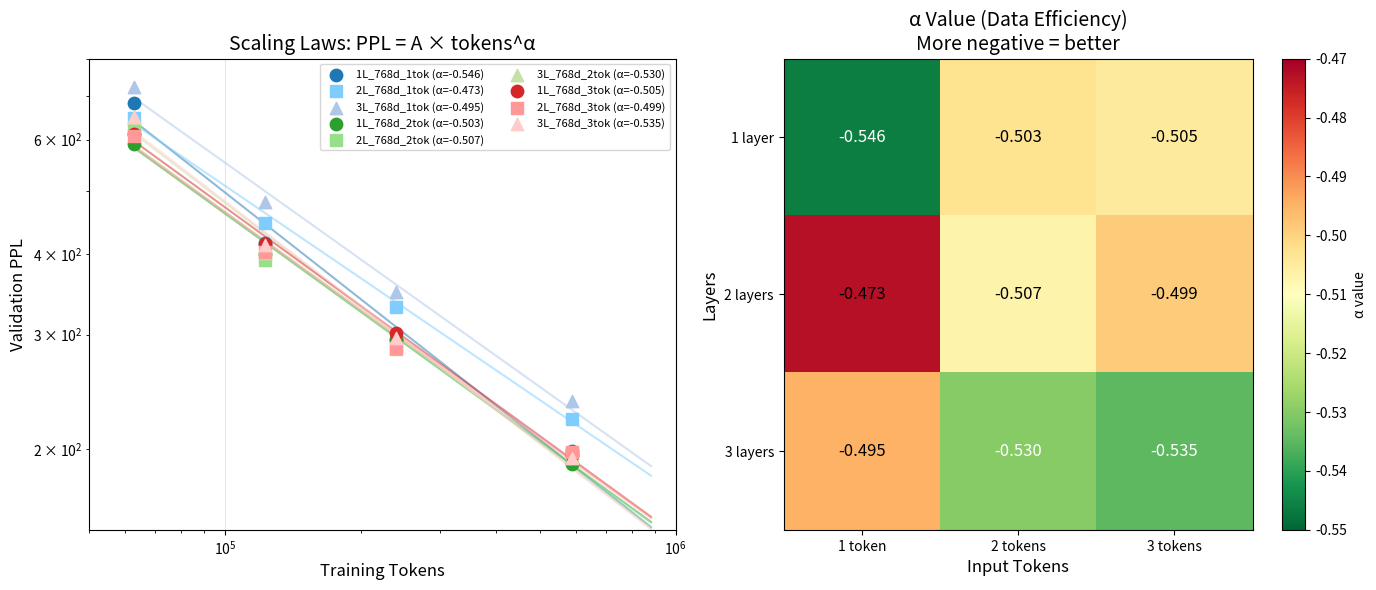

Write the Python code that produced this figure. (Note: this script raises an exception after producing the figure.)
#!/usr/bin/env python3
"""
9つのモデル設定のスケーリング則をプロット

Usage:
  python3 scripts/plot_scaling_laws.py
"""

import numpy as np
import matplotlib.pyplot as plt
from pathlib import Path

# データ（ログから抽出）
# 各設定について [50samples, 100samples, 200samples, 500samples] のトークン数とPPL
DATA = {
    "1L_768d_1tok": {
        "tokens": [62891, 122795, 240132, 587970],
        "ppl": [683.9, 415.8, 294.5, 198.2],
        "alpha": -0.546,
        "A": 2.67e5,
    },
    "2L_768d_1tok": {
        "tokens": [62891, 122795, 240132, 587970],
        "ppl": [647.2, 445.5, 331.5, 222.2],
        "alpha": -0.473,
        "A": 1.18e5,
    },
    "3L_768d_1tok": {
        "tokens": [62891, 122795, 240132, 587970],
        "ppl": [722.5, 480.4, 348.6, 236.7],
        "alpha": -0.495,
        "A": 1.65e5,
    },
    "1L_768d_2tok": {
        "tokens": [62891, 122795, 240132, 587970],
        "ppl": [591.3, 400.3, 295.1, 189.4],
        "alpha": -0.503,
        "A": 1.51e5,
    },
    "2L_768d_2tok": {
        "tokens": [62891, 122795, 240132, 587970],
        "ppl": [622.3, 391.9, 284.9, 197.0],
        "alpha": -0.507,
        "A": 1.59e5,
    },
    "3L_768d_2tok": {
        "tokens": [62891, 122795, 240132, 587970],
        "ppl": [651.1, 400.8, 293.8, 194.6],
        "alpha": -0.530,
        "A": 2.14e5,
    },
    "1L_768d_3tok": {
        "tokens": [62891, 122795, 240132, 587970],
        "ppl": [611.3, 414.1, 301.6, 195.9],
        "alpha": -0.505,
        "A": 1.58e5,
    },
    "2L_768d_3tok": {
        "tokens": [62891, 122795, 240132, 587970],
        "ppl": [608.7, 402.1, 285.7, 198.1],
        "alpha": -0.499,
        "A": 1.45e5,
    },
    "3L_768d_3tok": {
        "tokens": [62891, 122795, 240132, 587970],
        "ppl": [650.7, 412.0, 297.0, 193.7],
        "alpha": -0.535,
        "A": 2.28e5,
    },
}

# カラーマップ（層数とトークン数で分類）
COLORS = {
    # 1token: 青系
    "1L_768d_1tok": "#1f77b4",  # 濃い青
    "2L_768d_1tok": "#7fcdff",  # 薄い青
    "3L_768d_1tok": "#aec7e8",  # もっと薄い青
    # 2token: 緑系
    "1L_768d_2tok": "#2ca02c",  # 濃い緑
    "2L_768d_2tok": "#98df8a",  # 薄い緑
    "3L_768d_2tok": "#c5e1a5",  # もっと薄い緑
    # 3token: 赤系
    "1L_768d_3tok": "#d62728",  # 濃い赤
    "2L_768d_3tok": "#ff9896",  # 薄い赤
    "3L_768d_3tok": "#ffcccb",  # もっと薄い赤
}

# マーカー（層数で分類）
MARKERS = {
    1: "o",  # 1層: 丸
    2: "s",  # 2層: 四角
    3: "^",  # 3層: 三角
}


def plot_scaling_laws():
    """スケーリング則をプロット"""
    fig, axes = plt.subplots(1, 2, figsize=(14, 6))

    # === 左図: 全設定のスケーリング則 ===
    ax1 = axes[0]

    for config_name, data in DATA.items():
        tokens = np.array(data["tokens"])
        ppl = np.array(data["ppl"])
        alpha = data["alpha"]
        A = data["A"]

        # 層数を抽出
        parts = config_name.split("_")
        num_layers = int(parts[0][0])

        # データポイントをプロット
        ax1.scatter(tokens, ppl,
                   color=COLORS[config_name],
                   marker=MARKERS[num_layers],
                   s=80,
                   label=f"{config_name} (α={alpha:.3f})",
                   zorder=3)

        # フィットライン
        x_fit = np.logspace(np.log10(tokens.min()), np.log10(tokens.max() * 1.5), 100)
        y_fit = A * (x_fit ** alpha)
        ax1.plot(x_fit, y_fit, color=COLORS[config_name], alpha=0.5, linewidth=1.5)

    ax1.set_xscale("log")
    ax1.set_yscale("log")
    ax1.set_xlabel("Training Tokens", fontsize=12)
    ax1.set_ylabel("Validation PPL", fontsize=12)
    ax1.set_title("Scaling Laws: PPL = A × tokens^α", fontsize=14)
    ax1.legend(fontsize=8, loc="upper right", ncol=2)
    ax1.grid(True, alpha=0.3)
    ax1.set_xlim(5e4, 1e6)
    ax1.set_ylim(150, 800)

    # === 右図: α値の比較（ヒートマップ風） ===
    ax2 = axes[1]

    # データ整理
    alpha_matrix = np.zeros((3, 3))

    for config_name, data in DATA.items():
        parts = config_name.split("_")
        layer_idx = int(parts[0][0]) - 1  # 0-indexed
        token_idx = int(parts[2][0]) - 1  # 0-indexed
        alpha_matrix[layer_idx, token_idx] = data["alpha"]

    # ヒートマップ
    im = ax2.imshow(alpha_matrix, cmap="RdYlGn_r", aspect="auto",
                    vmin=-0.55, vmax=-0.47)

    # ラベル
    ax2.set_xticks([0, 1, 2])
    ax2.set_xticklabels(["1 token", "2 tokens", "3 tokens"])
    ax2.set_yticks([0, 1, 2])
    ax2.set_yticklabels(["1 layer", "2 layers", "3 layers"])
    ax2.set_xlabel("Input Tokens", fontsize=12)
    ax2.set_ylabel("Layers", fontsize=12)
    ax2.set_title("α Value (Data Efficiency)\nMore negative = better", fontsize=14)

    # 値を表示
    for i in range(3):
        for j in range(3):
            ax2.text(j, i, f"{alpha_matrix[i, j]:.3f}",
                    ha="center", va="center", fontsize=12,
                    color="white" if alpha_matrix[i, j] < -0.52 else "black")

    # カラーバー
    cbar = plt.colorbar(im, ax=ax2)
    cbar.set_label("α value", fontsize=10)

    plt.tight_layout()

    # 保存
    output_path = Path("importants/scaling_law_9configs.png")
    plt.savefig(output_path, dpi=150, bbox_inches="tight")
    print(f"Saved: {output_path}")

    # 追加グラフ: 500サンプル時のPPLとAccuracy比較
    fig2, axes2 = plt.subplots(1, 2, figsize=(12, 5))

    # PPL比較（500サンプル）
    ax3 = axes2[0]
    configs = list(DATA.keys())
    ppls = [DATA[c]["ppl"][-1] for c in configs]  # 500サンプル時
    colors = [COLORS[c] for c in configs]

    bars = ax3.bar(range(len(configs)), ppls, color=colors)
    ax3.set_xticks(range(len(configs)))
    ax3.set_xticklabels(configs, rotation=45, ha="right")
    ax3.set_ylabel("Validation PPL (500 samples)", fontsize=12)
    ax3.set_title("PPL Comparison at 500 samples\nLower is better", fontsize=14)
    ax3.axhline(y=189.4, color="green", linestyle="--", alpha=0.7, label="Best: 189.4")
    ax3.legend()

    # 値を表示
    for bar, ppl in zip(bars, ppls):
        ax3.text(bar.get_x() + bar.get_width()/2, bar.get_height() + 2,
                f"{ppl:.1f}", ha="center", va="bottom", fontsize=9)

    # α値比較
    ax4 = axes2[1]
    alphas = [DATA[c]["alpha"] for c in configs]

    bars = ax4.bar(range(len(configs)), alphas, color=colors)
    ax4.set_xticks(range(len(configs)))
    ax4.set_xticklabels(configs, rotation=45, ha="right")
    ax4.set_ylabel("α (Scaling Exponent)", fontsize=12)
    ax4.set_title("α Value Comparison\nMore negative = better data efficiency", fontsize=14)
    ax4.axhline(y=-0.5, color="gray", linestyle="--", alpha=0.7, label="α = -0.5")
    ax4.axhline(y=-0.546, color="blue", linestyle="--", alpha=0.7, label="Best: -0.546")
    ax4.legend()

    # 値を表示
    for bar, alpha in zip(bars, alphas):
        y_pos = bar.get_height() - 0.005 if alpha < -0.5 else bar.get_height() + 0.005
        ax4.text(bar.get_x() + bar.get_width()/2, y_pos,
                f"{alpha:.3f}", ha="center", va="top" if alpha < -0.5 else "bottom", fontsize=9)

    plt.tight_layout()

    output_path2 = Path("importants/scaling_comparison_9configs.png")
    plt.savefig(output_path2, dpi=150, bbox_inches="tight")
    print(f"Saved: {output_path2}")

    plt.show()


if __name__ == "__main__":
    plot_scaling_laws()
